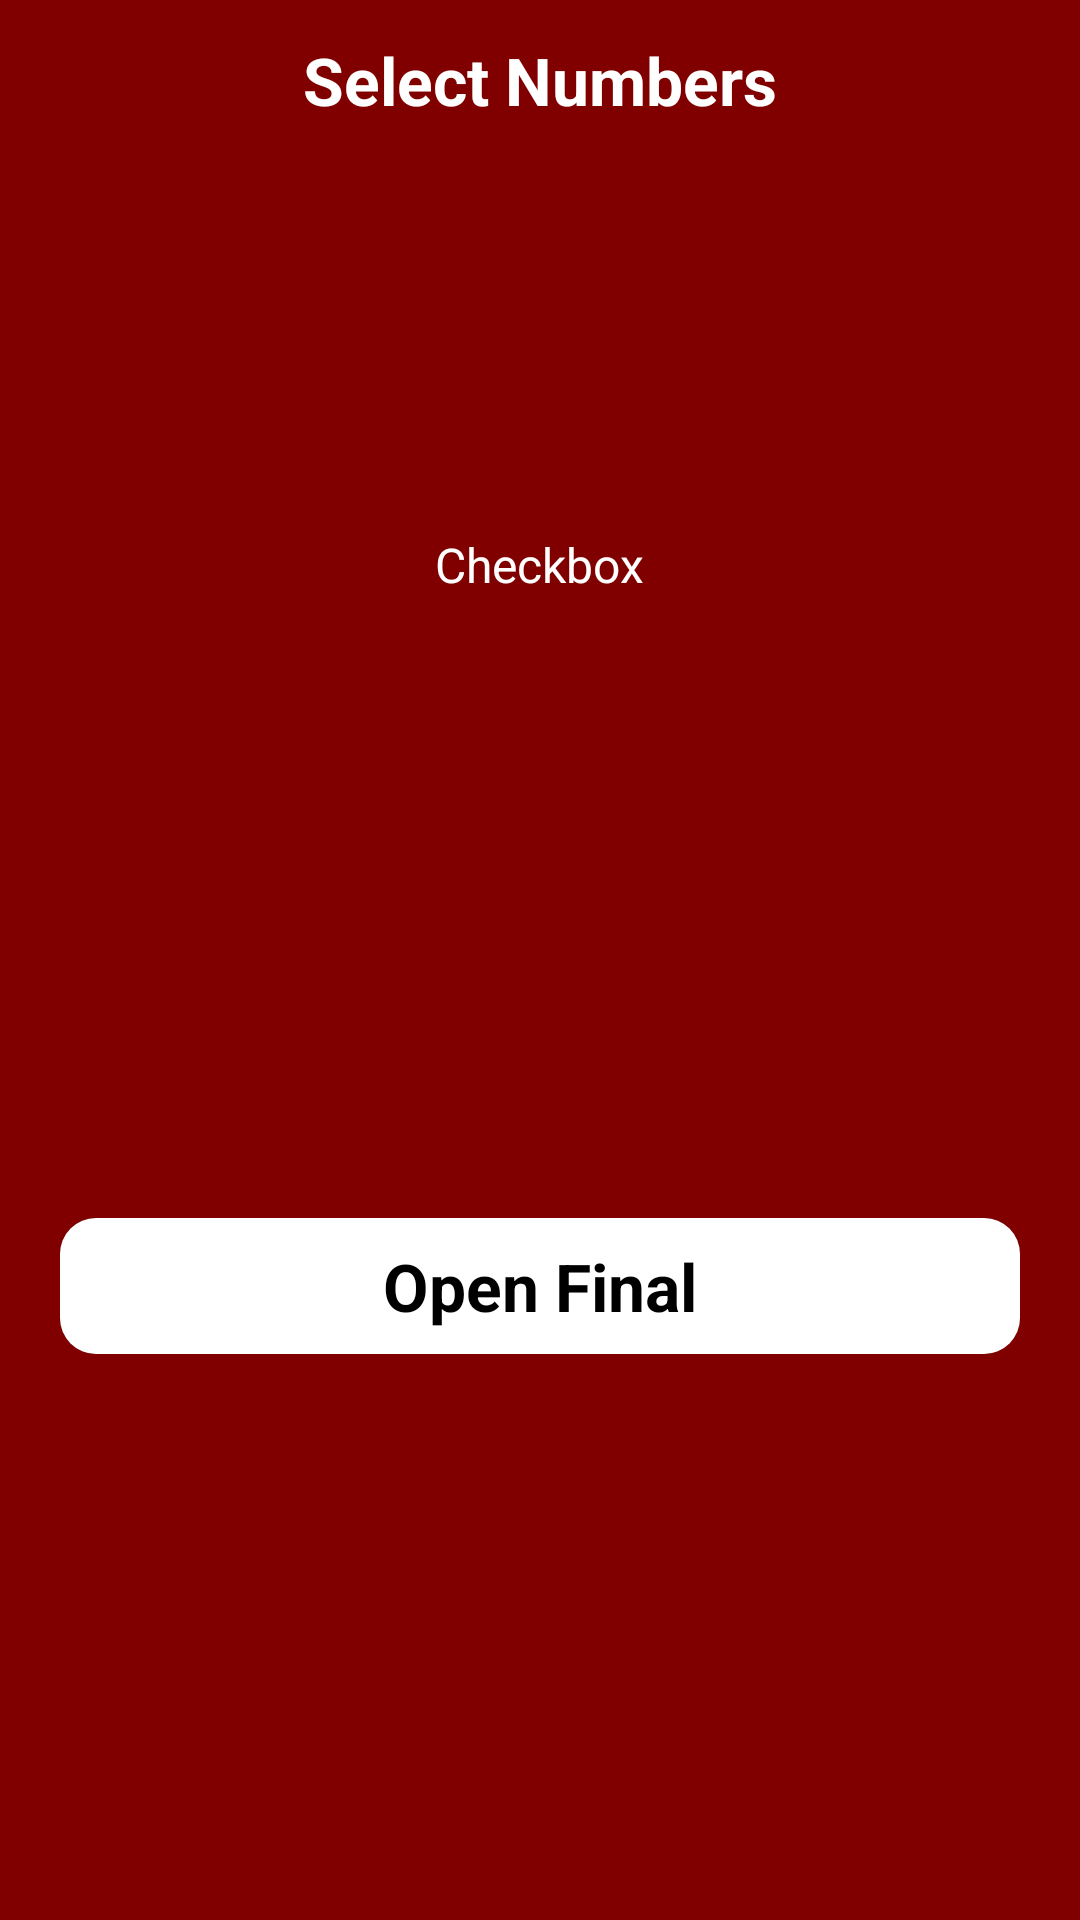

This screen was rendered from an Android layout file. Write that file and the resources it references.
<!-- AndroidManifest.xml: application theme Theme.CalmSleepTask -->
<!-- res/layout/bottom_sheet_secondary_dialog.xml -->
<?xml version="1.0" encoding="utf-8"?>
<androidx.constraintlayout.widget.ConstraintLayout xmlns:android="http://schemas.android.com/apk/res/android"
    android:layout_width="match_parent"
    android:layout_height="wrap_content"
    android:background="#800000"
    xmlns:app="http://schemas.android.com/apk/res-auto">

    <TextView
        android:id="@+id/head"
        android:layout_width="0dp"
        android:layout_height="wrap_content"
        android:layout_marginHorizontal="40dp"
        android:text="Select Numbers"
        android:gravity="center"
        app:layout_constraintLeft_toLeftOf="parent"
        app:layout_constraintRight_toRightOf="parent"
        app:layout_constraintTop_toTopOf="parent"
        android:padding="12dp"
        android:textSize="22sp"
        android:textColor="@color/white"
        android:textStyle="bold" />

    <androidx.viewpager2.widget.ViewPager2
        android:id="@+id/number_viewpager"
        android:layout_width="0dp"
        android:paddingStart="120dp"
        android:paddingEnd="120dp"
        android:layout_height="100dp"
        app:layout_constraintLeft_toLeftOf="parent"
        app:layout_constraintRight_toRightOf="parent"
        app:layout_constraintTop_toBottomOf="@id/head"/>

    <LinearLayout
        android:id="@+id/checkbox_container"
        android:layout_width="0dp"
        android:layout_height="wrap_content"
        app:layout_constraintLeft_toLeftOf="parent"
        app:layout_constraintRight_toRightOf="parent"
        app:layout_constraintTop_toBottomOf="@id/number_viewpager"
        android:layout_margin="16dp"
        android:padding="8dp"
        android:orientation="horizontal"
        android:gravity="center">

        <CheckBox
            android:id="@+id/check_box"
            android:layout_width="wrap_content"
            android:layout_height="wrap_content"
            app:layout_constraintTop_toBottomOf="@id/number_viewpager"
            app:layout_constraintLeft_toLeftOf="parent"
            app:layout_constraintRight_toRightOf="parent"
            />

        <TextView
            android:layout_width="wrap_content"
            android:layout_height="wrap_content"
            android:textColor="@color/white"
            android:textSize="16sp"
            android:text="Checkbox"/>

    </LinearLayout>



    <androidx.cardview.widget.CardView
        android:id="@+id/click_here_btn"
        android:layout_width="0dp"
        android:layout_height="wrap_content"
        app:layout_constraintLeft_toLeftOf="parent"
        app:layout_constraintRight_toRightOf="parent"
        app:layout_constraintBottom_toBottomOf="parent"
        android:layout_marginBottom="12dp"
        app:layout_constraintTop_toBottomOf="@id/checkbox_container"
        android:layout_marginTop="22dp"
        app:cardCornerRadius="12dp"
        android:layout_marginHorizontal="20dp">

        <TextView
            android:layout_width="match_parent"
            android:layout_height="match_parent"
            android:gravity="center"
            android:textSize="22sp"
            android:paddingTop="8dp"
            android:paddingBottom="8dp"
            android:textColor="@color/black"
            android:textStyle="bold"
            android:backgroundTint="@color/white"
            android:background="@color/green"
            android:text="Open Final"/>

    </androidx.cardview.widget.CardView>


</androidx.constraintlayout.widget.ConstraintLayout>
<!-- resources referenced by this layout -->
<resources>
  <color name="black">#FF000000</color>
  <color name="green">#4CBB17</color>
  <color name="white">#FFFFFFFF</color>
</resources>
